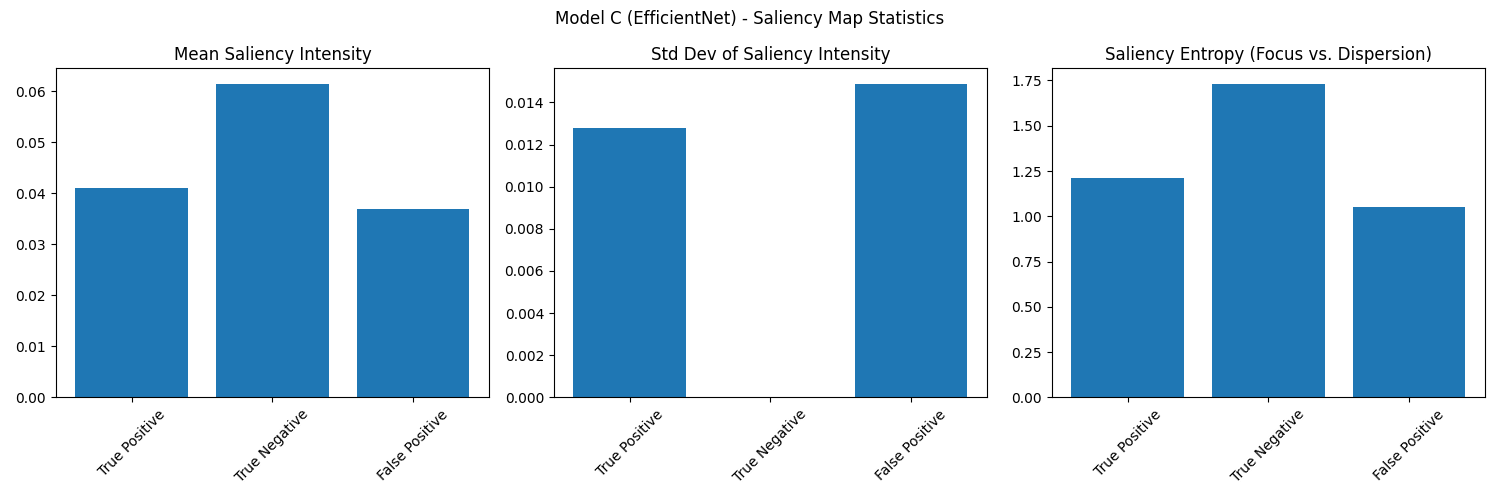

Source data for this figure (header and first rows):
, mean_intensity, std_intensity, entropy, count
true_positive, 0.0411, 0.01279, 1.21, 300
true_negative, 0.06156, 0.0, 1.733, 1
false_positive, 0.03696, 0.0149, 1.05, 24
